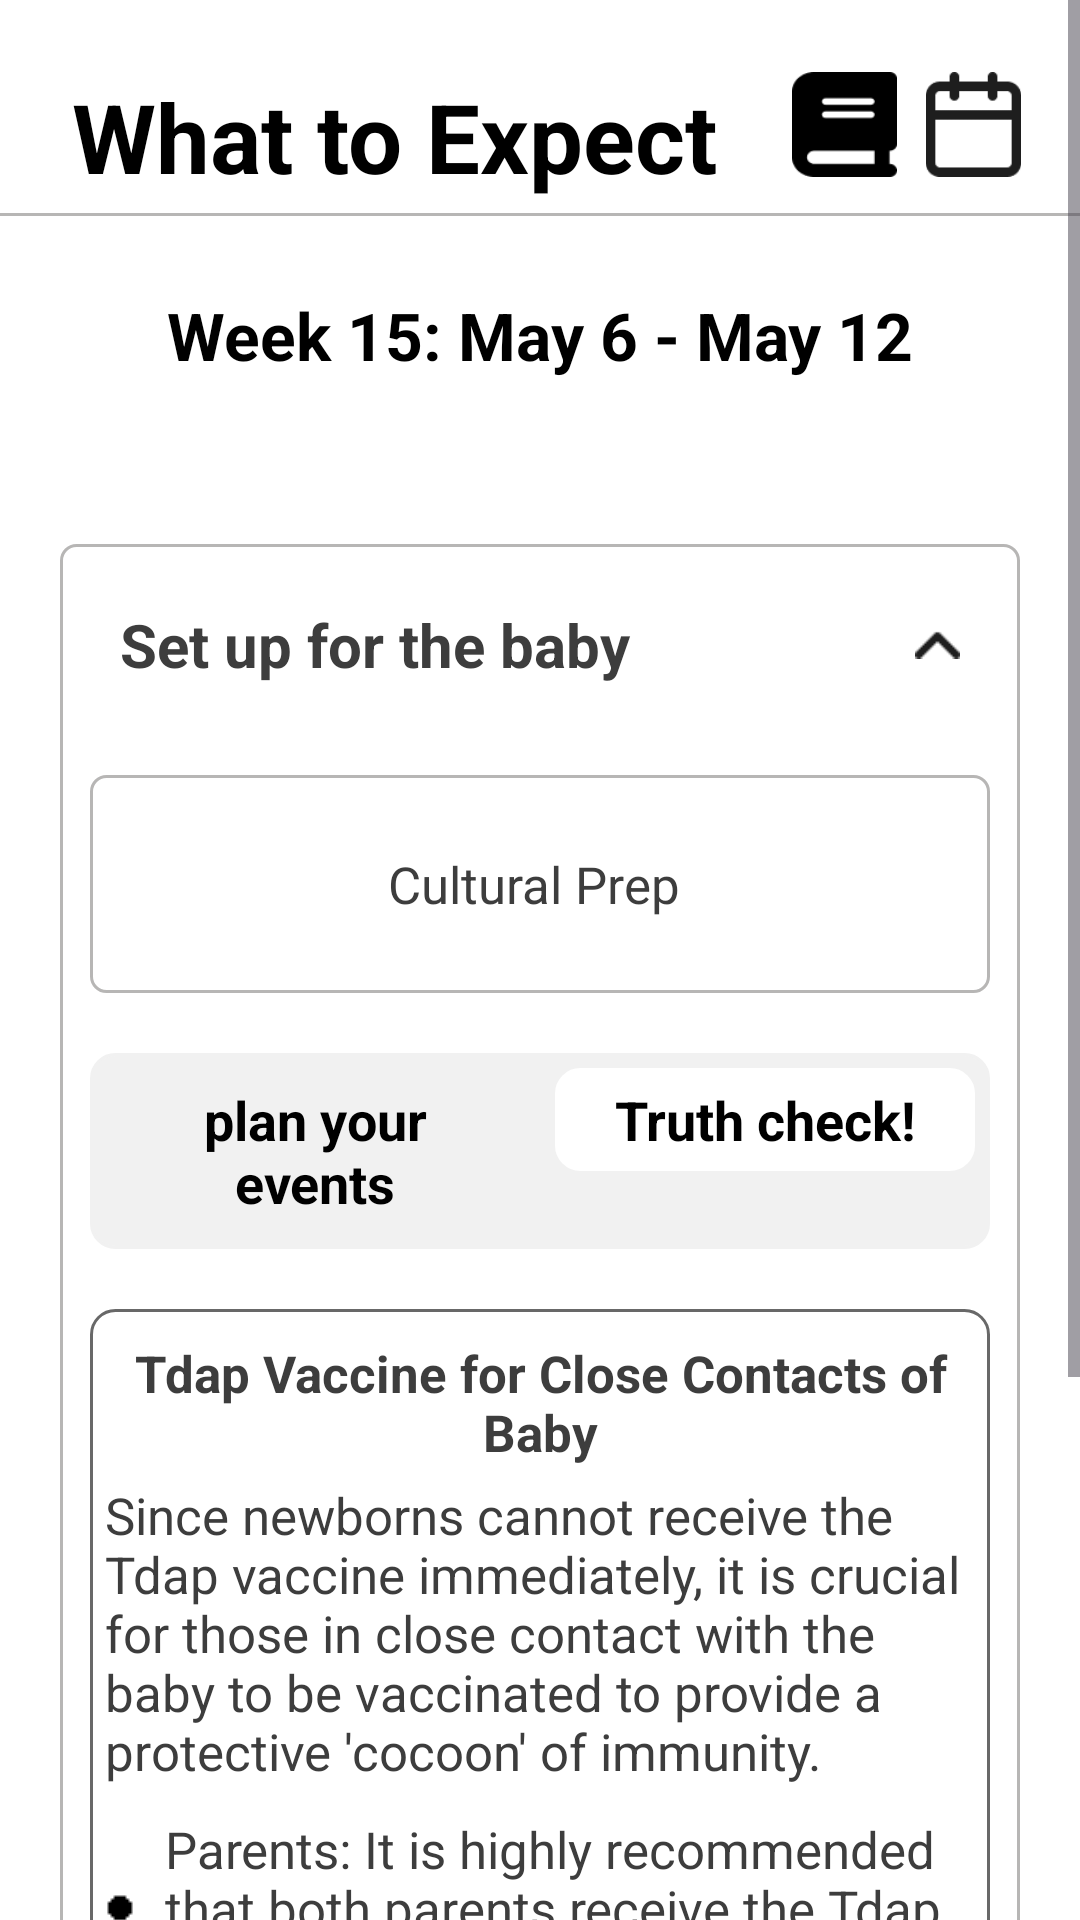

Produce the Android XML layout that renders to this screen, including the resource entries it uses.
<!-- AndroidManifest.xml: application theme Theme.Demo -->
<!-- res/layout/activity_truth_check.xml -->
<?xml version="1.0" encoding="utf-8"?>
<ScrollView android:layout_width="match_parent"
    android:layout_height="match_parent"
    xmlns:app="http://schemas.android.com/apk/res-auto"
    android:fillViewport="true"
    xmlns:android="http://schemas.android.com/apk/res/android">

    <LinearLayout
        android:layout_width="match_parent"
        android:layout_height="wrap_content"
        android:id="@+id/main"
        android:orientation="vertical"
        android:background="#FFFFFF">

        <RelativeLayout
            android:layout_width="match_parent"
            android:paddingTop="24dp"
            android:paddingStart="24dp"
            android:paddingEnd="10dp"
            android:layout_height="wrap_content">

            <TextView
                android:id="@+id/tvWelcome"
                android:layout_width="wrap_content"
                android:layout_height="wrap_content"
                android:text="What to Expect"
                android:textSize="32sp"
                android:textStyle="bold"
                android:textColor="#000000"
                android:layout_marginBottom="4dp"/>

            <ImageView
                android:id="@+id/notes"
                android:layout_width="35dp"
                android:layout_height="35dp"
                android:layout_alignParentEnd="true"
                android:layout_marginEnd="8dp"
                android:src="@drawable/date"/>

            <ImageView
                android:id="@+id/date"
                android:layout_width="35dp"
                android:layout_height="35dp"
                android:layout_toStartOf="@id/notes"
                android:layout_marginEnd="8dp"
                android:src="@drawable/notes"/>

        </RelativeLayout>

        <View
            android:layout_width="match_parent"
            android:layout_height="1dp"
            android:background="@color/gray"/>

        <TextView
            android:layout_width="match_parent"
            android:layout_height="wrap_content"
            android:text="Week 15: May 6 - May 12"
            android:textSize="22sp"
            android:textColor="@color/black"
            android:textAlignment="center"
            android:layout_marginTop="20dp"
            android:textStyle="bold"
            android:padding="5dp"
            android:layout_centerInParent="true"
            android:layout_marginEnd="50dp"
            android:layout_marginStart="50dp"/>

        <LinearLayout
            android:layout_width="match_parent"
            android:layout_height="match_parent"
            android:layout_marginTop="50dp"
            android:layout_marginStart="20dp"
            android:layout_marginBottom="20dp"
            android:layout_marginEnd="20dp"
            android:paddingBottom="20dp"
            android:background="@drawable/edittext_overlay"
            android:orientation="vertical">

            <RelativeLayout
                android:id="@+id/factsAndFlash"
                android:layout_width="match_parent"
                android:layout_height="wrap_content"
                android:layout_margin="10dp">

                <TextView
                    android:layout_width="match_parent"
                    android:layout_height="wrap_content"
                    android:padding="10dp"
                    android:textColor="@color/dark_gray"
                    android:textSize="20sp"
                    android:textStyle="bold"
                    android:text="Set up for the baby" />

                <ImageView
                    android:layout_width="15dp"
                    android:layout_height="15dp"
                    android:src="@drawable/top_arrow"
                    android:layout_centerInParent="true"
                    android:layout_marginEnd="10dp"
                    android:layout_alignParentEnd="true"/>
            </RelativeLayout>

            <TextView
                android:layout_width="match_parent"
                android:layout_height="wrap_content"
                android:background="@drawable/edittext_overlay"
                android:padding="25dp"
                android:textColor="@color/dark_gray"
                android:textSize="17sp"
                android:layout_margin="10dp"
                android:textAlignment="center"
                android:text="Cultural Prep " />

            <LinearLayout
                android:layout_width="match_parent"
                android:layout_height="wrap_content"
                android:orientation="horizontal"
                android:layout_margin="10dp"
                android:backgroundTint="#F1F1F1"
                android:background="@drawable/border_overlay">

                <TextView
                    android:layout_width="match_parent"
                    android:layout_height="wrap_content"
                    android:textSize="18sp"
                    android:text="plan your events"
                    android:layout_weight="1"
                    android:padding="5dp"
                    android:textAlignment="center"
                    android:layout_margin="5dp"
                    android:textColor="@color/black"
                    android:textStyle="bold" />

                <TextView
                    android:layout_width="match_parent"
                    android:layout_height="wrap_content"
                    android:textSize="18sp"
                    android:text="Truth check!"
                    android:layout_weight="1"
                    android:background="@drawable/border_overlay"
                    android:backgroundTint="@color/white"
                    android:padding="5dp"
                    android:textAlignment="center"
                    android:layout_margin="5dp"
                    android:textColor="@color/black"
                    android:textStyle="bold" />

            </LinearLayout>

            <LinearLayout
                android:layout_width="match_parent"
                android:layout_height="match_parent"
                android:background="@drawable/border_overlay"
                android:layout_margin="10dp"
                android:orientation="vertical">

                <TextView
                    android:layout_width="match_parent"
                    android:layout_height="wrap_content"
                    android:textColor="@color/dark_gray"
                    android:textSize="17sp"
                    android:layout_marginTop="10dp"
                    android:layout_marginStart="10dp"
                    android:layout_marginEnd="10dp"
                    android:textStyle="bold"
                    android:gravity="center"
                    android:text="Tdap Vaccine for Close Contacts of Baby" />

                <TextView
                    android:layout_width="match_parent"
                    android:layout_height="wrap_content"
                    android:textColor="@color/dark_gray"
                    android:textSize="17sp"
                    android:layout_margin="5dp"
                    android:text="Since newborns cannot receive the Tdap vaccine immediately, it is crucial for those in close contact with the baby to be vaccinated to provide a protective 'cocoon' of immunity."
                    android:layout_marginEnd="10dp"/>

                <TextView
                    android:layout_width="match_parent"
                    android:layout_height="wrap_content"
                    android:textColor="@color/dark_gray"
                    android:textSize="17sp"
                    android:layout_margin="5dp"
                    android:drawableStart="@drawable/dot"
                    android:drawableTint="@color/black"
                    android:drawablePadding="10dp"
                    android:text="Parents: It is highly recommended that both parents receive the Tdap vaccine."
                    android:layout_marginEnd="10dp"/>

                <TextView
                    android:layout_width="match_parent"
                    android:layout_height="wrap_content"
                    android:textColor="@color/dark_gray"
                    android:textSize="17sp"
                    android:layout_margin="5dp"
                    android:drawableStart="@drawable/dot"
                    android:drawableTint="@color/black"
                    android:drawablePadding="10dp"
                    android:text="Grandparents and Other Caregivers: If your parents or other close family members will be living with you or spending a significant amount of time with the baby, they should also get the Tdap vaccine, to help protect the baby from pertussis (whooping cough)."
                    android:layout_marginEnd="10dp"/>

            </LinearLayout>

        </LinearLayout>
    </LinearLayout>
</ScrollView>
<!-- resources referenced by this layout -->
<resources>
  <color name="black">#FF000000</color>
  <color name="dark_gray">#3D3D3D</color>
  <color name="gray">#B7B6B5</color>
  <color name="white">#FFFFFFFF</color>
  <!-- drawable border_overlay (drawable) -->
  <layer-list xmlns:android="http://schemas.android.com/apk/res/android">
  
      
      <item>
          <shape android:shape="rectangle">
              <corners android:radius="8dp"/>
  
              <stroke
                  android:width="1dp"
                  android:color="@color/border_gray" />
          </shape>
      </item>
  
  </layer-list>
  <!-- drawable date: png bitmap (drawable, 902 bytes) -->
  <!-- drawable dot: png bitmap (drawable, 125 bytes) -->
  <!-- drawable edittext_overlay (drawable) -->
  <layer-list xmlns:android="http://schemas.android.com/apk/res/android">
  
      
      <item>
          <shape android:shape="rectangle">
              <corners android:radius="5dp"/>
  
              <stroke
                  android:width="1dp"
                  android:color="@color/gray" />
          </shape>
      </item>
  
  </layer-list>
  <!-- drawable notes: png bitmap (drawable, 847 bytes) -->
  <!-- drawable top_arrow: png bitmap (drawable, 179 bytes) -->
  <style name="Theme.Demo" parent="Base.Theme.Demo" />
  <color name="border_gray">#686868</color>
  <style name="Base.Theme.Demo" parent="Theme.Material3.DayNight.NoActionBar">
          
          
      </style>
</resources>
